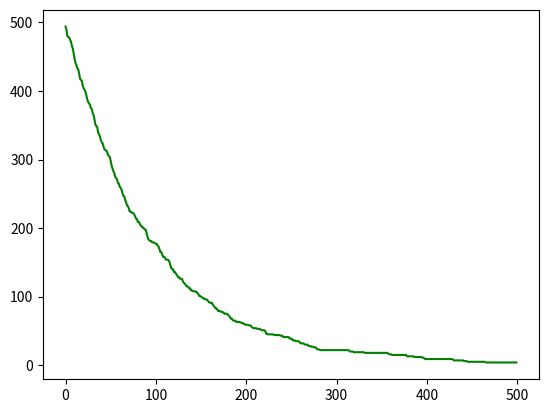

Reproduce this figure in Python.
import numpy as np
import matplotlib.pyplot as plt

p=0.01  #probability of decay
q=1-p
N=500   # number of particles
time = 1000

def decay(N):
    population=[]
    for _ in range(N):
        r=np.random.random(N)      
        survive=np.sum(r<q) 
        population.append((survive))
        N=survive
    return population
x=range(N)
plt.plot((x), decay(N), color = 'g') 
plt.show()  